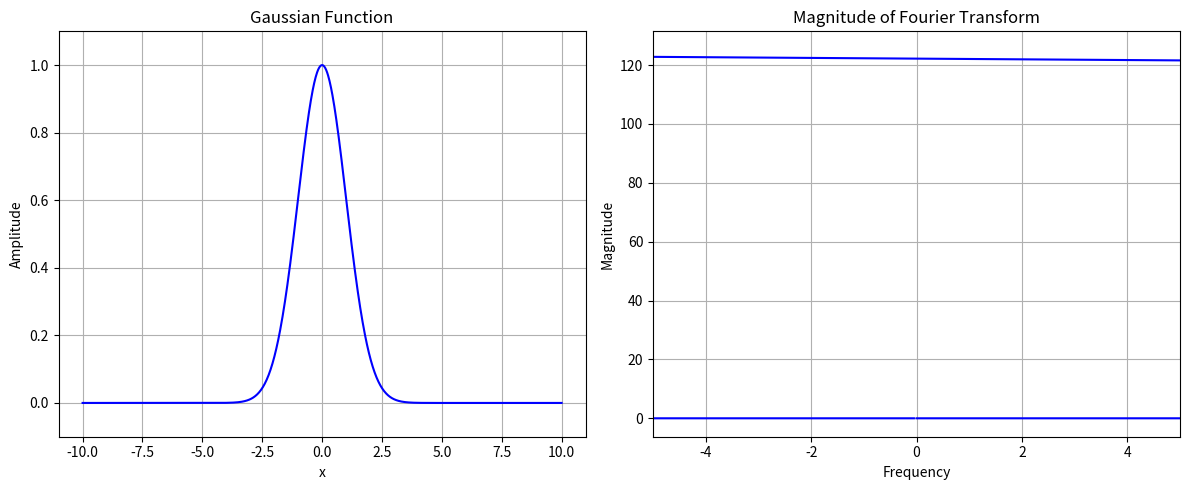

Generate this figure with matplotlib:
import numpy as np
import matplotlib.pyplot as plt
import matplotlib.animation as animation

# Define the domain
x = np.linspace(-10, 10, 1000)

fig, ax = plt.subplots(1, 2, figsize=(12, 5))

# Initial plots
line1, = ax[0].plot(x, np.exp(-x**2 / (2 * 1**2)), 'b-')
ax[0].set_title('Gaussian Function')
ax[0].set_xlabel('x')
ax[0].set_ylabel('Amplitude')
ax[0].set_ylim([-0.1, 1.1])
ax[0].grid(True)

frequencies = np.fft.fftfreq(x.size, d=x[1]-x[0])
yf_initial = np.abs(np.fft.fftshift(np.fft.fft(np.exp(-x**2 / (2 * 1**2)))))
line2, = ax[1].plot(frequencies, yf_initial, 'b-')
ax[1].set_title('Magnitude of Fourier Transform')
ax[1].set_xlabel('Frequency')
ax[1].set_ylabel('Magnitude')
ax[1].set_xlim([-5, 5])
ax[1].grid(True)

def animate(std_dev):
    y = np.exp(-x**2 / (2 * std_dev**2))
    line1.set_ydata(y)

    yf = np.abs(np.fft.fftshift(np.fft.fft(y)))
    line2.set_ydata(yf)
    line2.set_ylim([0, yf.max()+5])

ani = animation.FuncAnimation(fig, animate, frames=np.linspace(0.5, 3, 60), repeat=False)

plt.tight_layout()
plt.show()
